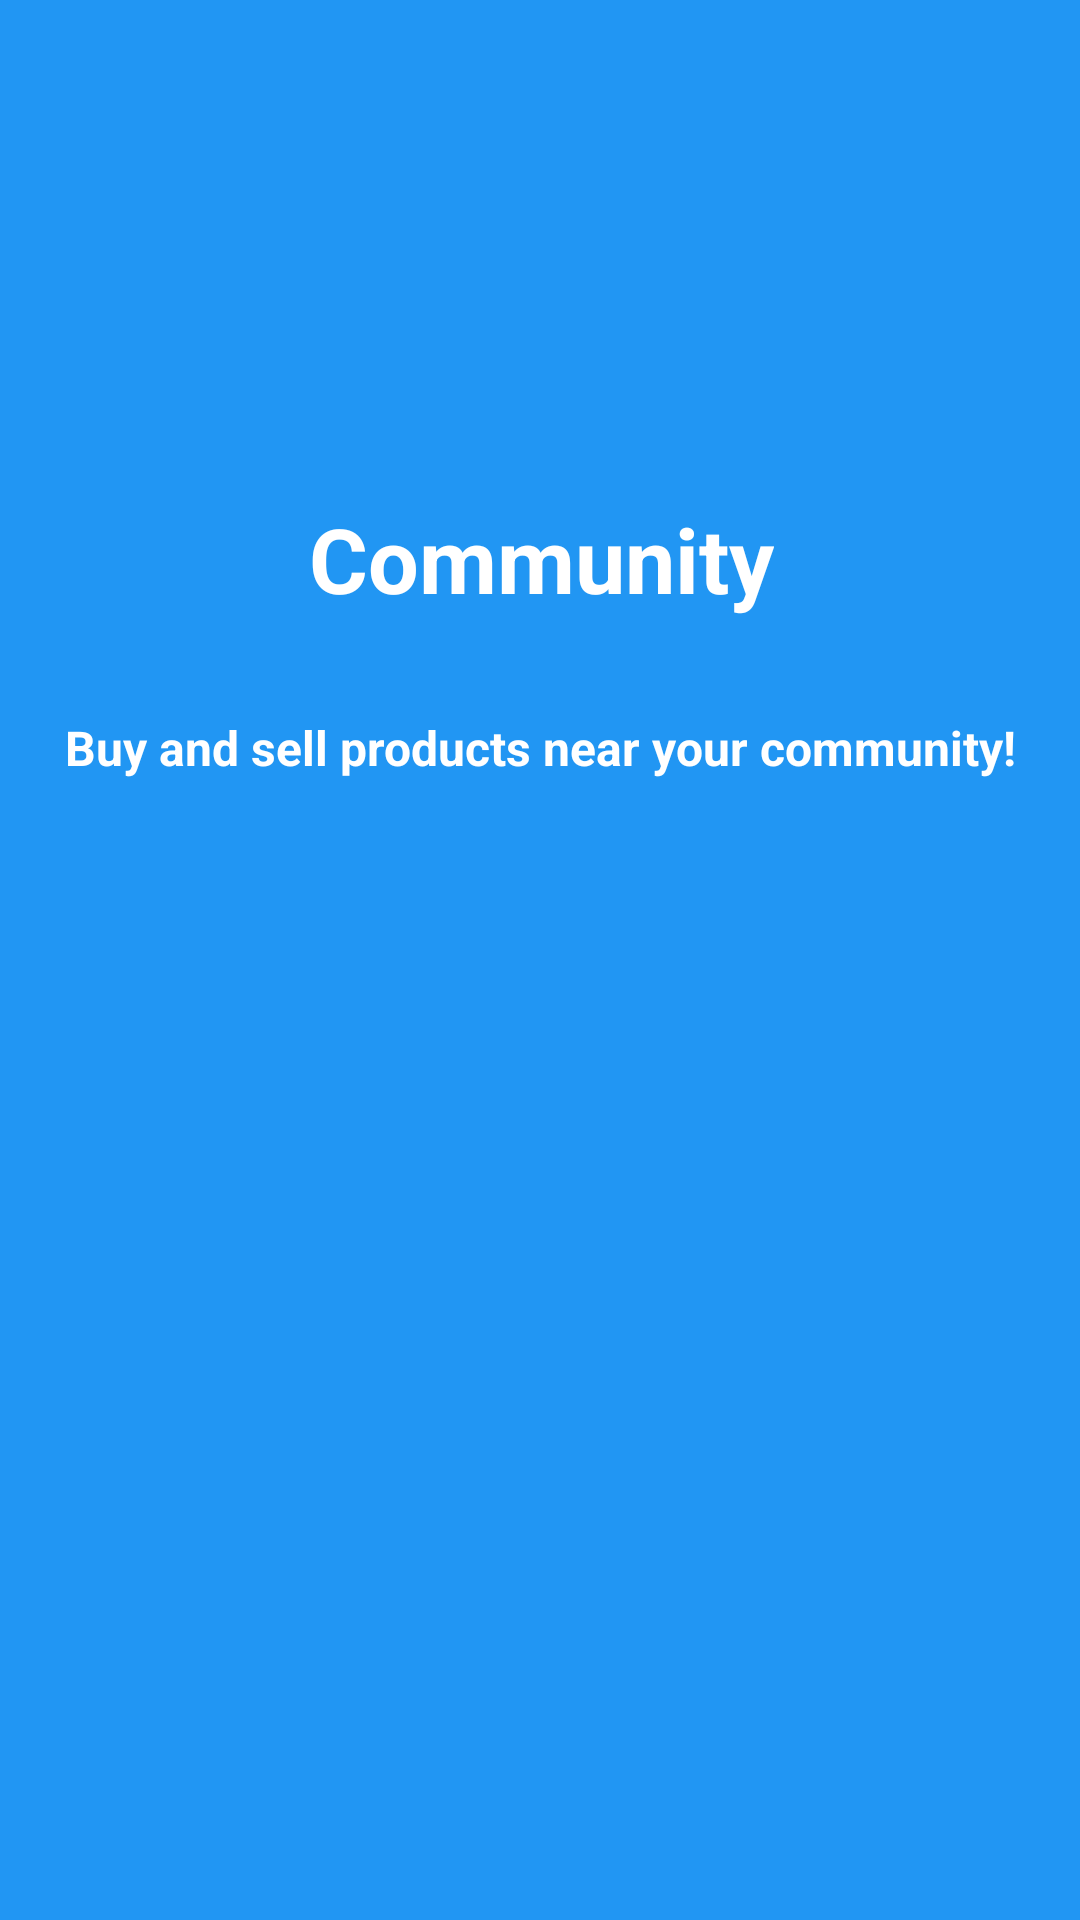

This screen was rendered from an Android layout file. Write that file and the resources it references.
<!-- AndroidManifest.xml: application theme AppTheme -->
<!-- res/layout/welcome_3.xml -->
<?xml version="1.0" encoding="utf-8"?>
<android.support.constraint.ConstraintLayout
        xmlns:android="http://schemas.android.com/apk/res/android"
        xmlns:tools="http://schemas.android.com/tools"
        xmlns:app="http://schemas.android.com/apk/res-auto"
        android:layout_width="match_parent"
        android:layout_height="match_parent"
        android:background="@color/blue_500"
        tools:context="com.android.quire_android.com.naren.quire_android.ui.welcome.fragments.WelcomeFragment">

    <ImageView
            android:layout_width="75dp"
            android:layout_height="75dp"
            app:srcCompat="@drawable/community"
            android:id="@+id/image_app"
            app:layout_constraintLeft_toLeftOf="parent"
            android:layout_marginRight="8dp"
            app:layout_constraintRight_toRightOf="parent"
            android:layout_marginLeft="8dp"
            app:layout_constraintTop_toTopOf="parent"
            android:layout_marginTop="75dp"/>
    <TextView
            android:text="@string/welcome_text_community_subtitle"
            android:layout_width="wrap_content"
            android:layout_height="wrap_content"
            android:id="@+id/welcome_text_subtitle"
            app:layout_constraintLeft_toLeftOf="parent"
            android:layout_marginRight="8dp"
            app:layout_constraintRight_toRightOf="parent"
            android:textSize="16sp"
            android:textColor="@color/white"
            android:textStyle="bold"
            android:layout_marginLeft="8dp"
            android:layout_marginTop="16dp"
            app:layout_constraintTop_toBottomOf="@+id/text_welcome"
            android:textAlignment="center"
            android:padding="16dp"/>
    <TextView
            android:text="@string/welcome_text_community"
            android:layout_width="wrap_content"
            android:layout_height="wrap_content"
            android:id="@+id/text_welcome"
            app:layout_constraintLeft_toLeftOf="parent"
            android:layout_marginTop="16dp"
            app:layout_constraintTop_toBottomOf="@+id/image_app"
            android:layout_marginRight="8dp"
            app:layout_constraintRight_toRightOf="parent"
            android:textSize="30sp"
            android:textColor="@color/white"
            android:textStyle="bold"
            android:layout_marginLeft="8dp"
            app:layout_constraintHorizontal_bias="0.503"/>

</android.support.constraint.ConstraintLayout>
<!-- resources referenced by this layout -->
<resources>
  <color name="blue_500">#2196F3</color>
  <color name="white">#FFFFFF</color>
  <string name="welcome_text_community">Community</string>
  <string name="welcome_text_community_subtitle">Buy and sell products near your community!</string>
  <style name="AppTheme" parent="Theme.AppCompat.Light.NoActionBar">
          
          <item name="colorPrimary">@color/colorPrimary</item>
          <item name="colorPrimaryDark">@color/colorPrimaryDark</item>
          <item name="colorAccent">@color/colorAccent</item>
      </style>
  <color name="colorPrimary">@color/teal_500</color>
  <color name="colorPrimaryDark">@color/teal_700</color>
  <color name="colorAccent">@color/pink_A200</color>
  <color name="teal_500">#009688</color>
  <color name="teal_700">#00796B</color>
  <color name="pink_A200">#FF4081</color>
</resources>
